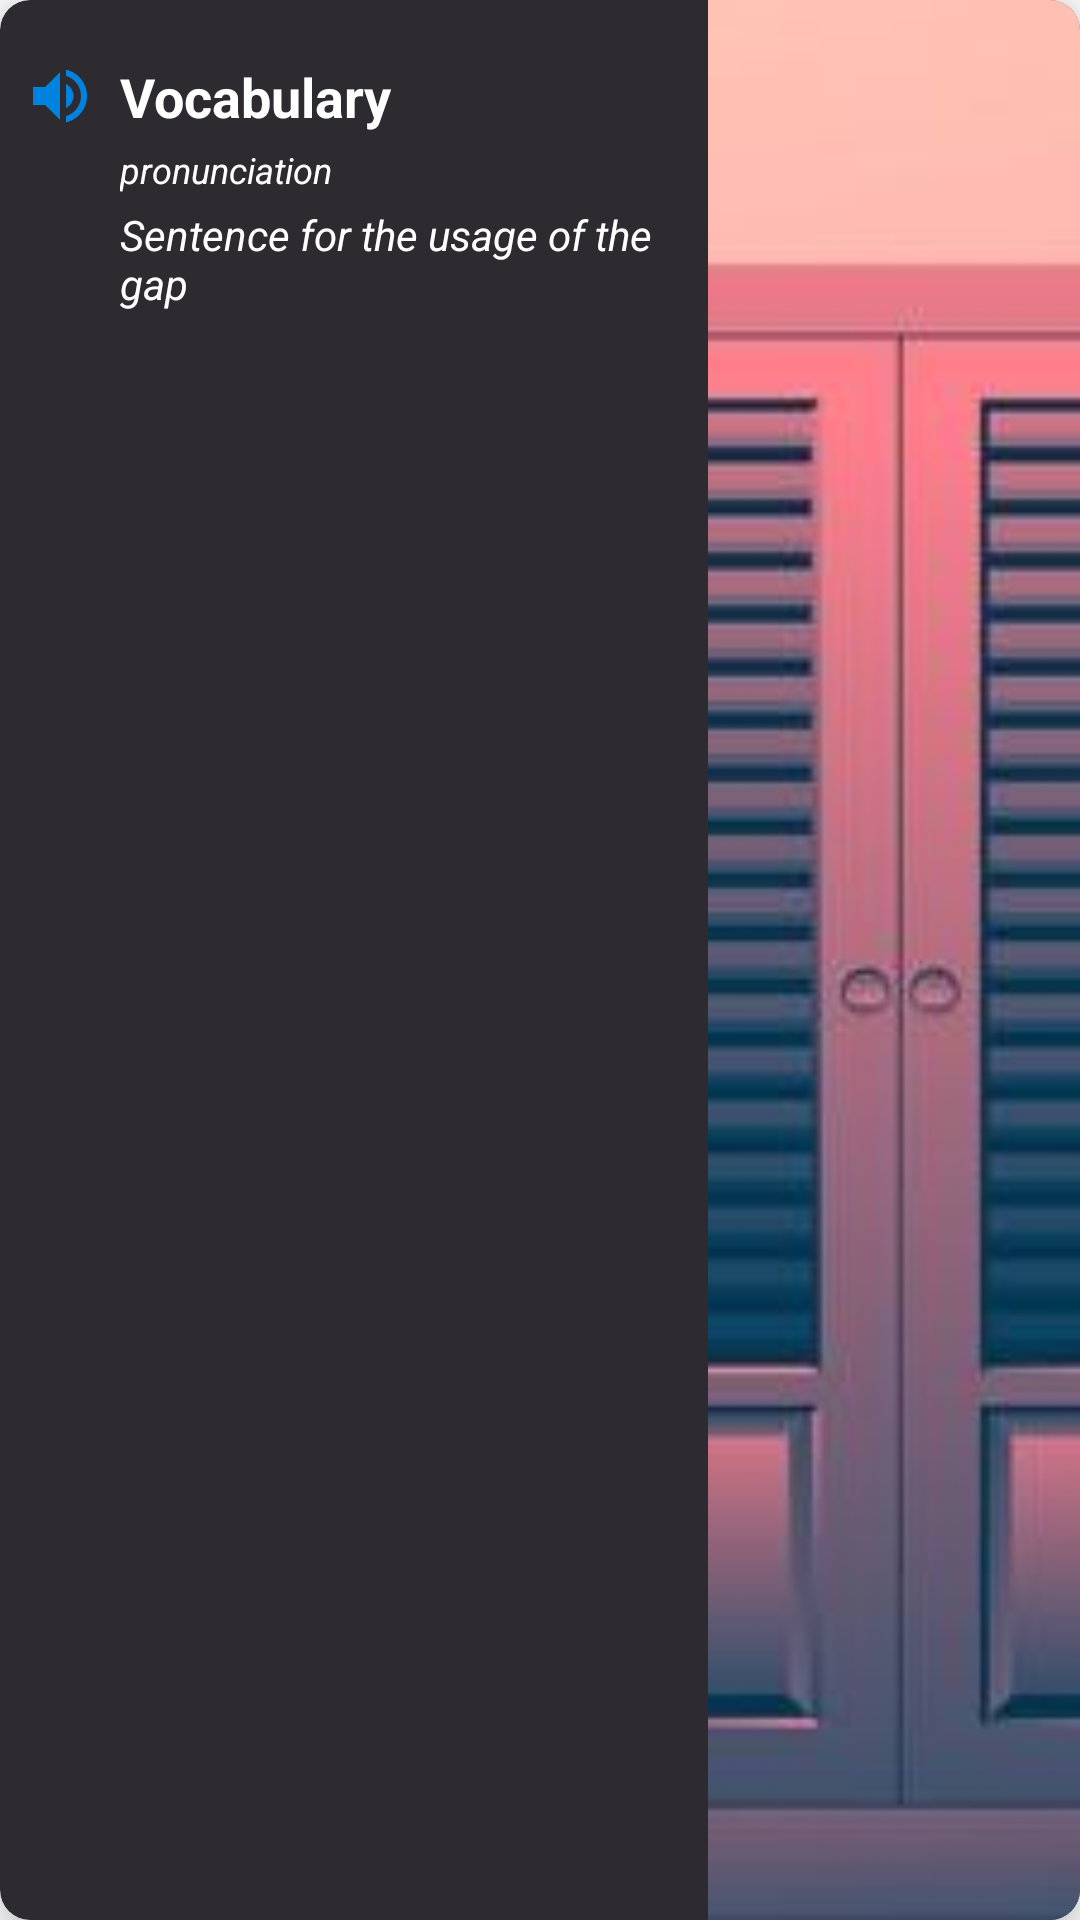

Produce the Android XML layout that renders to this screen, including the resource entries it uses.
<!-- AndroidManifest.xml: application theme Theme.LingoE -->
<!-- res/layout/intermediate_card.xml -->
<?xml version="1.0" encoding="utf-8"?>
<androidx.cardview.widget.CardView xmlns:android="http://schemas.android.com/apk/res/android"
    xmlns:tools="http://schemas.android.com/tools"
    android:id="@+id/intermediate_card"
    android:layout_width="match_parent"
    android:layout_height="140dp"
    android:backgroundTint="#2d2a30"
    android:layout_marginBottom="8dp"
    android:layout_marginStart="16dp"
    android:layout_marginEnd="16dp"
    xmlns:app="http://schemas.android.com/apk/res-auto"
    app:cardElevation="10dp"
    app:cardCornerRadius="10dp">

    <RelativeLayout
        android:layout_width="match_parent"
        android:layout_height="match_parent"
        android:orientation="horizontal">

        <ImageView
            android:id="@+id/volume_up"
            android:layout_width="wrap_content"
            android:layout_height="wrap_content"
            android:layout_margin="8dp"
            android:paddingTop="12dp"
            android:src="@drawable/ic_baseline_volume_up_24"/>

        <LinearLayout
            android:id="@+id/linear_layout"
            android:layout_width="match_parent"
            android:layout_height="match_parent"
            android:paddingEnd="138dp"
            android:layout_toEndOf="@id/volume_up"
            android:orientation="vertical"
            tools:ignore="RtlSymmetry">

            <TextView
                android:id="@+id/vocabulary_word"
                android:layout_width="match_parent"
                android:layout_height="wrap_content"
                android:gravity="bottom"
                android:paddingTop="20dp"
                android:textSize="18sp"
                android:textStyle="bold"
                android:textColor="@color/white"
                android:text="Vocabulary"/>

            <TextView
                android:id="@+id/vocabulary_pronunciation"
                android:layout_width="match_parent"
                android:layout_height="wrap_content"
                android:paddingTop="4dp"
                android:textStyle="italic"
                android:textSize="12sp"
                android:textColor="@color/white"
                android:text="pronunciation"/>

            <TextView
                android:id="@+id/vocabulary_meaning"
                android:layout_width="match_parent"
                android:layout_height="match_parent"
                android:paddingTop="4dp"
                android:textSize="14sp"
                android:textStyle="italic"
                android:textColor="@color/white"
                android:text="Sentence for the usage of the gap"/>

        </LinearLayout>

        <ImageView
            android:id="@+id/vocabulary_card_image_view"
            android:layout_width="124dp"
            android:layout_height="match_parent"
            android:layout_alignParentEnd="true"
            android:scaleType="centerCrop"
            android:src="@drawable/door_vector"
            android:layout_centerVertical="true"/>

    </RelativeLayout>

</androidx.cardview.widget.CardView>
<!-- resources referenced by this layout -->
<resources>
  <!-- drawable door_vector: jpg bitmap (drawable-v24, 60055 bytes) -->
  <!-- drawable ic_baseline_volume_up_24 (drawable) -->
  <vector android:height="24dp" android:tint="#0083DE"
      android:viewportHeight="24" android:viewportWidth="24"
      android:width="24dp" xmlns:android="http://schemas.android.com/apk/res/android">
      <path android:fillColor="@android:color/white" android:pathData="M3,9v6h4l5,5L12,4L7,9L3,9zM16.5,12c0,-1.77 -1.02,-3.29 -2.5,-4.03v8.05c1.48,-0.73 2.5,-2.25 2.5,-4.02zM14,3.23v2.06c2.89,0.86 5,3.54 5,6.71s-2.11,5.85 -5,6.71v2.06c4.01,-0.91 7,-4.49 7,-8.77s-2.99,-7.86 -7,-8.77z"/>
  </vector>
  <style name="Theme.LingoE" parent="Theme.MaterialComponents.DayNight.DarkActionBar">
          
          <item name="colorPrimary">@color/purple_500</item>
          <item name="colorPrimaryVariant">@color/purple_700</item>
          <item name="colorOnPrimary">@color/white</item>
          
          <item name="colorSecondary">@color/teal_200</item>
          <item name="colorSecondaryVariant">@color/teal_700</item>
          <item name="colorOnSecondary">@color/black</item>
          
          <item name="android:statusBarColor" tools:targetApi="l">?attr/colorPrimaryVariant</item>
          
      </style>
  <!-- not gathered from this repository: default colours our renderer supplied (Android Studio template values) -->
  <color name="purple_500">#FF6200EE</color>
  <color name="purple_700">#FF3700B3</color>
  <color name="teal_200">#FF03DAC5</color>
  <color name="teal_700">#FF018786</color>
  <color name="black">#FF000000</color>
  <color name="white">#FFFFFFFF</color>
</resources>
